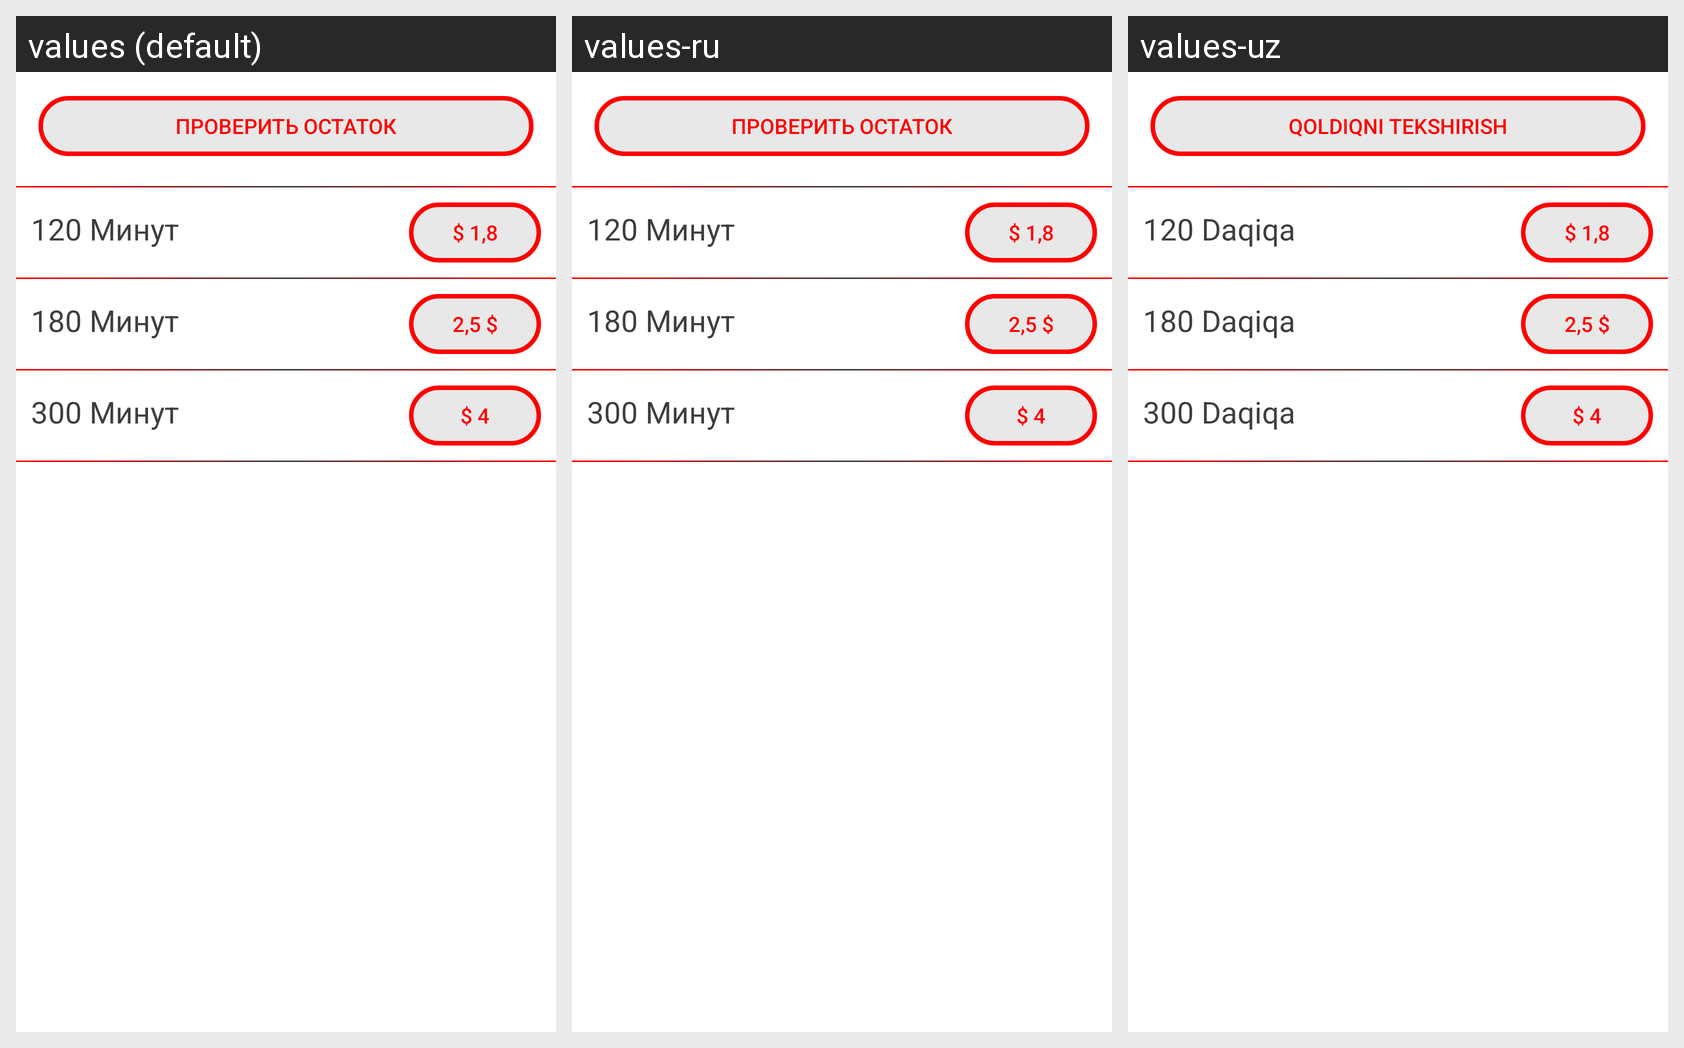

Translations of the strings shown on this Android screen, per locale in the grid:
Android screen res/layout/fragment_minutes_packages.xml rendered under 3 locales, left to right: values (default), values-ru, values-uz. Device: Nexus 5 (rendered at 1080×1920; each locale shown at half size, 540×960, under a caption strip naming it); theme AppTheme.
Strings drawn on this screen, with the default value and each locale's value (text and hints the layout hard-codes, and strings that could not be matched under every locale, appear in the picture but are not listed):

btn_ostatok
  values: Проверить остаток
  values-ru: Проверить остаток
  values-uz: Qoldiqni tekshirish

minutes_120
  values: 120 Минут
  values-ru: 120 Минут
  values-uz: 120 Daqiqa

minutes_180
  values: 180 Минут
  values-ru: 180 Минут
  values-uz: 180 Daqiqa

minutes_300
  values: 300 Минут
  values-ru: 300 Минут
  values-uz: 300 Daqiqa
